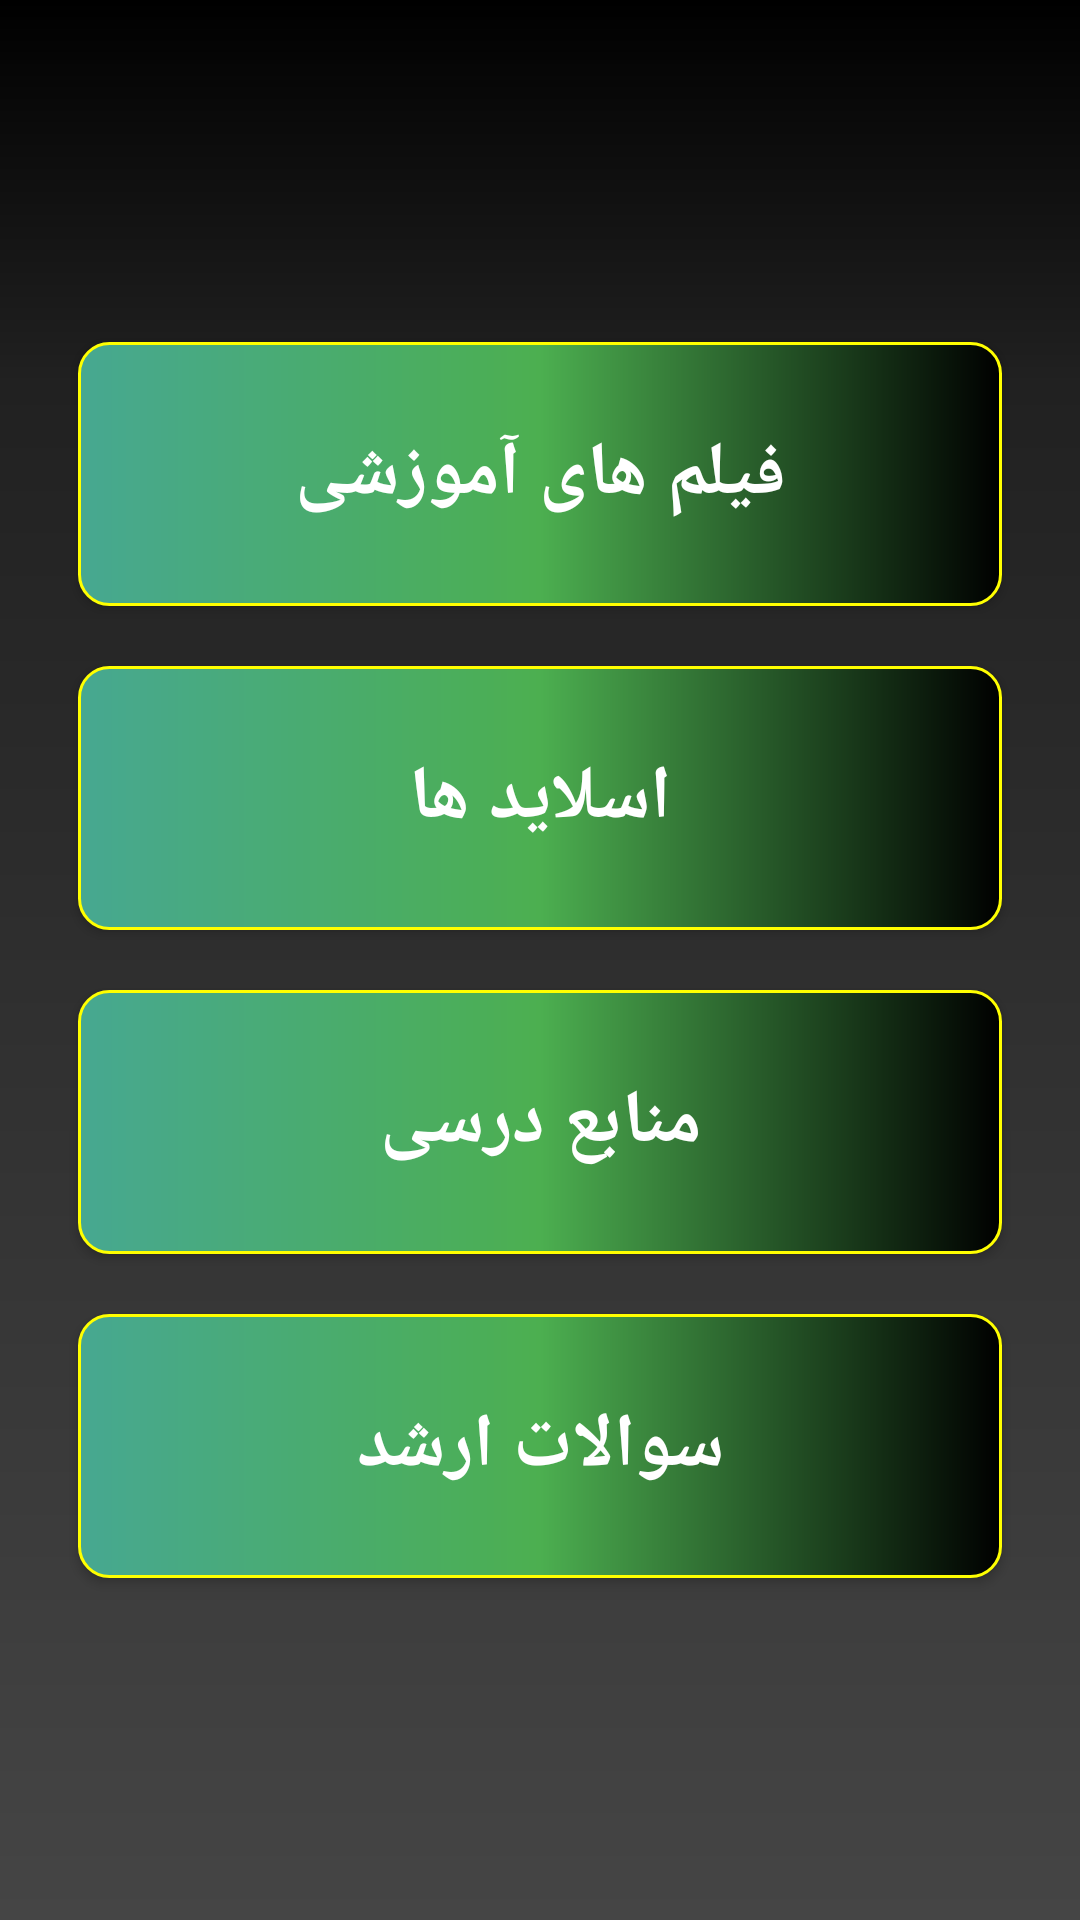

Reconstruct the res/layout file that produces this screen, plus the resources it refers to.
<!-- AndroidManifest.xml: application theme Theme.LeilaAhamdyan -->
<!-- res/layout/activity_main.xml -->
<?xml version="1.0" encoding="utf-8"?>
<LinearLayout xmlns:android="http://schemas.android.com/apk/res/android"
    xmlns:app="http://schemas.android.com/apk/res-auto"
    android:layout_width="match_parent"
    android:layout_height="match_parent"
    android:background="@drawable/shape_back_ground"
    android:gravity="center"
    android:orientation="vertical"
    android:padding="16dp"
    android:weightSum="6">

    <Button
        android:id="@+id/btnFilm"
        android:layout_width="match_parent"
        android:layout_height="0dp"
        android:layout_margin="10dp"
        android:layout_weight="1"
        android:background="@drawable/shape_button"
        android:text="@string/film_learning"
        android:textColor="@color/text_color"
        android:textSize="25sp"
        android:textStyle="bold"
        app:backgroundTint="@null" />

    <Button
        android:id="@+id/btnSlide"
        android:layout_width="match_parent"
        android:layout_height="0dp"
        android:layout_margin="10dp"
        android:layout_weight="1"
        android:background="@drawable/shape_button"
        android:text="@string/slides"
        android:textColor="@color/text_color"
        android:textSize="25sp"
        android:textStyle="bold"
        app:backgroundTint="@null" />

    <Button
        android:id="@+id/btnResource"
        android:layout_width="match_parent"
        android:layout_height="0dp"
        android:layout_margin="10dp"
        android:layout_weight="1"
        android:background="@drawable/shape_button"
        android:text="@string/resource"
        android:textColor="@color/text_color"
        android:textSize="25sp"
        android:textStyle="bold"
        app:backgroundTint="@null" />

    <Button
        android:id="@+id/btnQuiz"
        android:layout_width="match_parent"
        android:layout_height="0dp"
        android:layout_margin="10dp"
        android:layout_weight="1"
        android:background="@drawable/shape_button"
        android:text="@string/quiz"
        android:textColor="@color/text_color"
        android:textSize="25sp"
        android:textStyle="bold"
        app:backgroundTint="@null" />

</LinearLayout>
<!-- resources referenced by this layout -->
<resources>
  <color name="text_color">#ffffff</color>
  <!-- drawable shape_back_ground (drawable) -->
  <?xml version="1.0" encoding="utf-8"?>
  <shape xmlns:android="http://schemas.android.com/apk/res/android"
      android:shape="rectangle">
      <gradient
          android:angle="90"
          android:startColor="#454545"
          android:centerX="80%"
          android:endColor="#000000"
          android:centerColor="@color/background"
          android:type="linear" />
      <padding
          android:bottom="0dp"
          android:left="0dp"
          android:right="0dp"
          android:top="0dp" />
  </shape>
  <!-- drawable shape_button (drawable) -->
  <?xml version="1.0" encoding="utf-8"?>
  <shape xmlns:android="http://schemas.android.com/apk/res/android"
      android:shape="rectangle">
      <corners android:radius="10dp" />
      <gradient
          android:angle="0"
          android:startColor="#47A891"
          android:centerX="50%"
          android:endColor="#000000"
          android:centerColor="#4CAF50"
          android:type="linear" />
  
      <stroke
          android:width="1dp"
          android:color="@color/yellow" />
  </shape>
  <string name="film_learning">فیلم های آموزشی</string>
  <string name="quiz">سوالات ارشد</string>
  <string name="resource">منابع درسی</string>
  <string name="slides">اسلاید ها</string>
  <style name="Theme.LeilaAhamdyan" parent="Theme.MaterialComponents.DayNight.DarkActionBar">
          
          <item name="colorPrimary">@color/purple_500</item>
          <item name="colorPrimaryVariant">@color/purple_700</item>
          <item name="colorOnPrimary">@color/white</item>
          
          <item name="colorSecondary">@color/teal_200</item>
          <item name="colorSecondaryVariant">@color/teal_700</item>
          <item name="colorOnSecondary">@color/black</item>
          
          <item name="android:statusBarColor" tools:targetApi="l">?attr/colorPrimaryVariant</item>
          
      </style>
  <color name="background">#212121</color>
  <color name="yellow">#ffff00</color>
  <color name="purple_500">#FF6200EE</color>
  <color name="purple_700">#FF3700B3</color>
  <color name="white">#FFFFFFFF</color>
  <color name="teal_200">#FF03DAC5</color>
  <color name="teal_700">#FF018786</color>
  <color name="black">#FF000000</color>
</resources>
